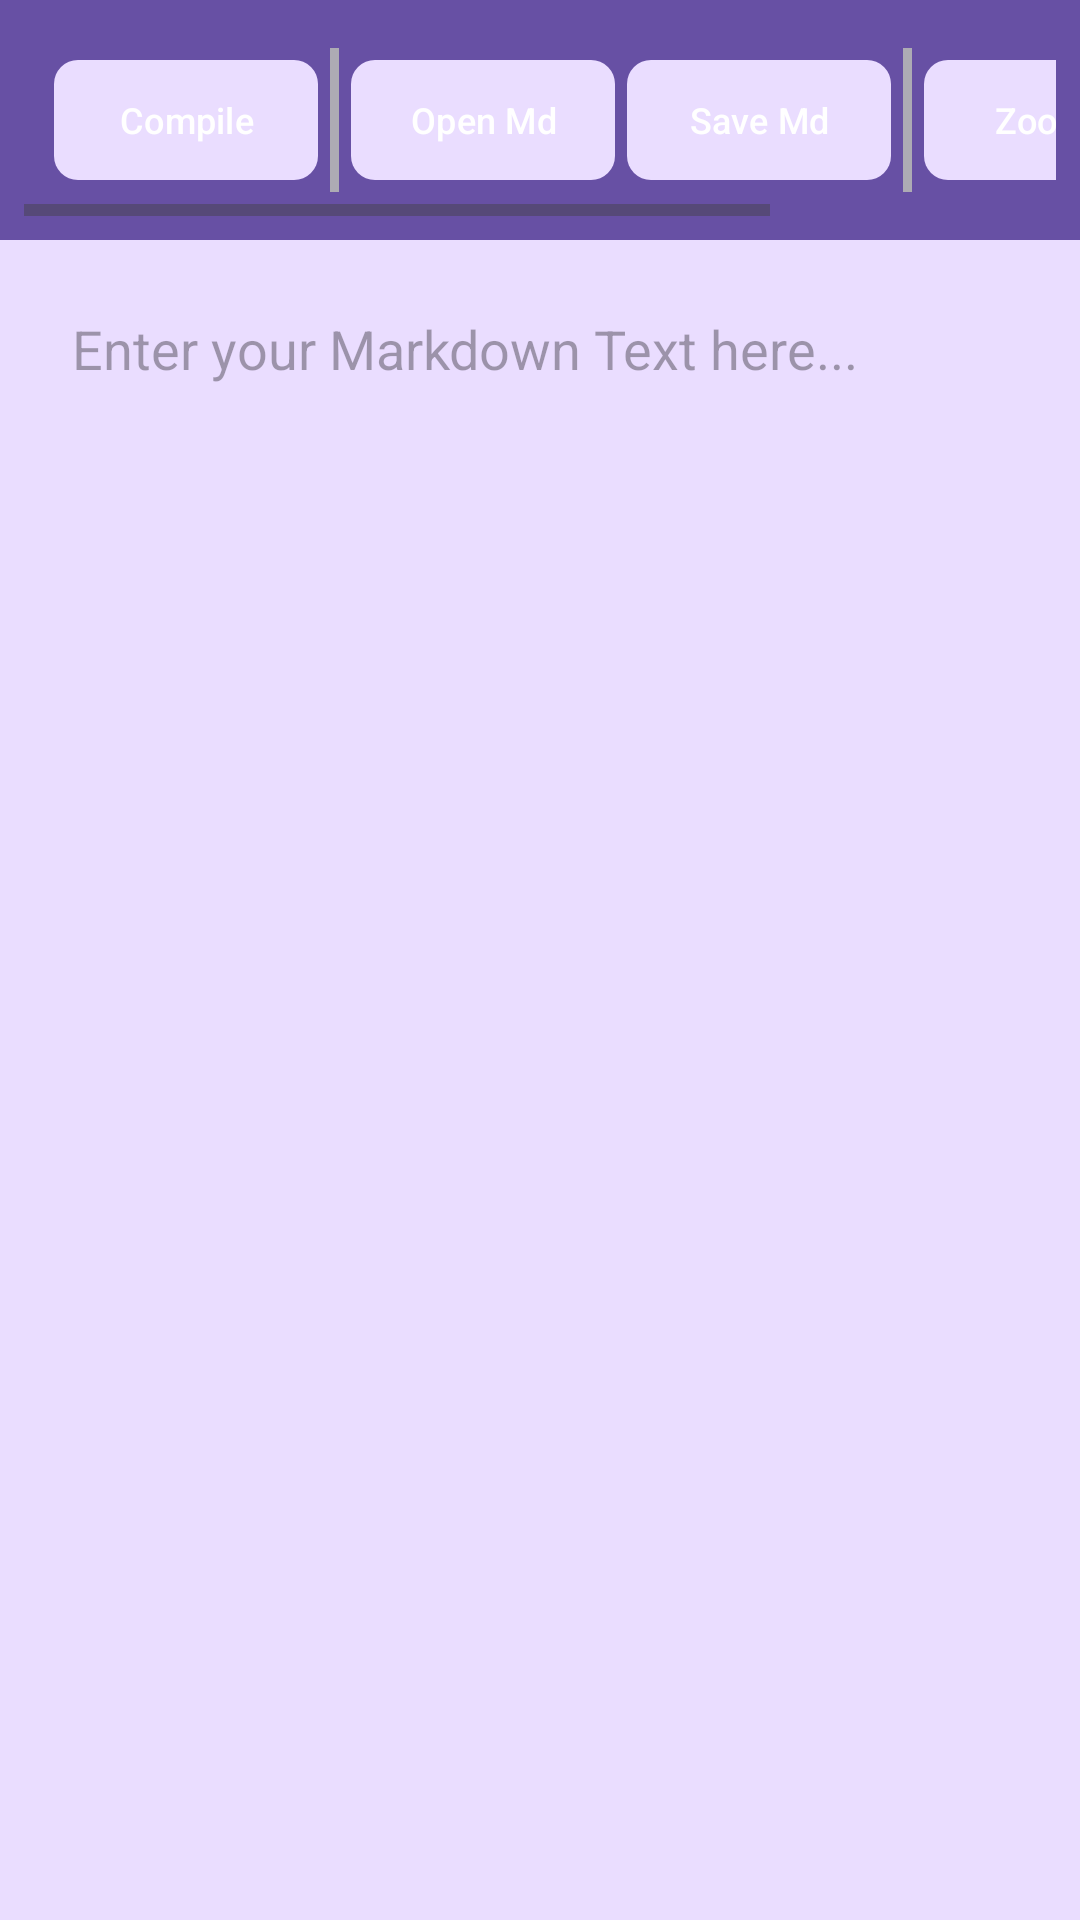

This screen was rendered from an Android layout file. Write that file and the resources it references.
<!-- AndroidManifest.xml: application theme AppTheme -->
<!-- res/layout/input_view_fragment.xml -->
<LinearLayout
	xmlns:android="http://schemas.android.com/apk/res/android"
	xmlns:app="http://schemas.android.com/apk/res-auto"
	xmlns:tools="http://schemas.android.com/tools"
	android:layout_width="match_parent"
	android:layout_height="match_parent"
	android:orientation="vertical">
	<HorizontalScrollView
		android:id="@+id/hscroll2"
		android:layout_width="match_parent"
		android:layout_height="wrap_content"
		android:padding="8dp"
		android:background="?colorPrimary">
		<LinearLayout
			android:id="@+id/linear2"
			android:layout_width="wrap_content"
			android:layout_height="wrap_content"
			android:padding="8dp"
			android:orientation="horizontal">
			<com.google.android.material.button.MaterialButton
				android:id="@+id/materialbutton1"
				android:layout_width="wrap_content"
				android:layout_height="wrap_content"
				android:layout_marginLeft="2dp"
				android:layout_marginRight="2dp"
				android:padding="8dp"
				app:backgroundTint="?colorPrimaryContainer"
				android:gravity="center_horizontal|center_vertical"
				android:text="Compile"
				android:textSize="12sp"
				android:textColor="#FFFFFF"
				app:cornerRadius="8dp" />

			<View
				android:layout_width="3dp"
				android:layout_height="match_parent"
				android:layout_marginLeft="2dp"
				android:layout_marginRight="2dp"
				android:alpha="0.9"
				android:background="#B6B6B6" />

			<com.google.android.material.button.MaterialButton
				android:id="@+id/materialbutton2"
				android:layout_width="wrap_content"
				android:layout_height="wrap_content"
				android:layout_marginLeft="2dp"
				android:layout_marginRight="2dp"
				android:padding="8dp"
				app:backgroundTint="?colorPrimaryContainer"
				android:gravity="center_horizontal|center_vertical"
				android:text="Open Md"
				android:textSize="12sp"
				android:textColor="#FFFFFF"
				app:cornerRadius="8dp" />

			<com.google.android.material.button.MaterialButton
				android:id="@+id/materialbutton3"
				android:layout_width="wrap_content"
				android:layout_height="wrap_content"
				android:layout_marginLeft="2dp"
				android:layout_marginRight="2dp"
				android:gravity="center_horizontal|center_vertical"
				android:padding="8dp"
				android:text="Save Md"
				android:textColor="#FFFFFF"
				android:textSize="12sp"
				app:backgroundTint="?colorPrimaryContainer"
				app:cornerRadius="8dp" />

			<View
				android:layout_width="3dp"
				android:layout_height="match_parent"
				android:layout_marginLeft="2dp"
				android:layout_marginRight="2dp"
				android:alpha="0.9"
				android:background="#B6B6B6" />

			<com.google.android.material.button.MaterialButton
				android:id="@+id/materialbutton4"
				android:layout_width="wrap_content"
				android:layout_height="wrap_content"
				android:layout_marginLeft="2dp"
				android:layout_marginRight="2dp"
				android:padding="8dp"
				app:backgroundTint="?colorPrimaryContainer"
				android:gravity="center_horizontal|center_vertical"
				android:text="Zoom +"
				android:textSize="12sp"
				android:textColor="#FFFFFF"
				app:cornerRadius="8dp" />

			<com.google.android.material.button.MaterialButton
				android:id="@+id/materialbutton5"
				android:layout_width="wrap_content"
				android:layout_height="wrap_content"
				android:layout_marginLeft="2dp"
				android:layout_marginRight="2dp"
				android:padding="8dp"
				app:backgroundTint="?colorPrimaryContainer"
				android:gravity="center_horizontal|center_vertical"
				android:text="Zoom -"
				android:textSize="12sp"
				android:textColor="#FFFFFF"
				app:cornerRadius="8dp" />

		</LinearLayout>
	</HorizontalScrollView>
	<ScrollView
		android:id="@+id/vscroll1"
		android:layout_width="match_parent"
		android:layout_height="match_parent"
		android:padding="8dp"
		android:background="?colorPrimaryContainer">
		<LinearLayout
			android:id="@+id/linear1"
			android:layout_width="match_parent"
			android:layout_height="wrap_content"
			android:padding="8dp"
			android:orientation="vertical">

			<EditText
				android:id="@+id/edittext1"
				android:layout_width="match_parent"
				android:layout_height="match_parent"
				android:padding="8dp"
				android:background="?colorPrimaryContainer"
				android:textSize="18sp"
				android:hint="Enter your Markdown Text here..." />
		</LinearLayout>
	</ScrollView>
</LinearLayout>
<!-- resources referenced by this layout -->
<resources>
  <style name="AppTheme" parent="Theme.Material3.DayNight.NoActionBar">
          <item name="android:statusBarColor">@android:color/transparent</item>
          <item name="android:navigationBarColor">@android:color/transparent</item>
          <item name="android:windowLightStatusBar">?attr/isLightTheme</item>
      </style>
</resources>
